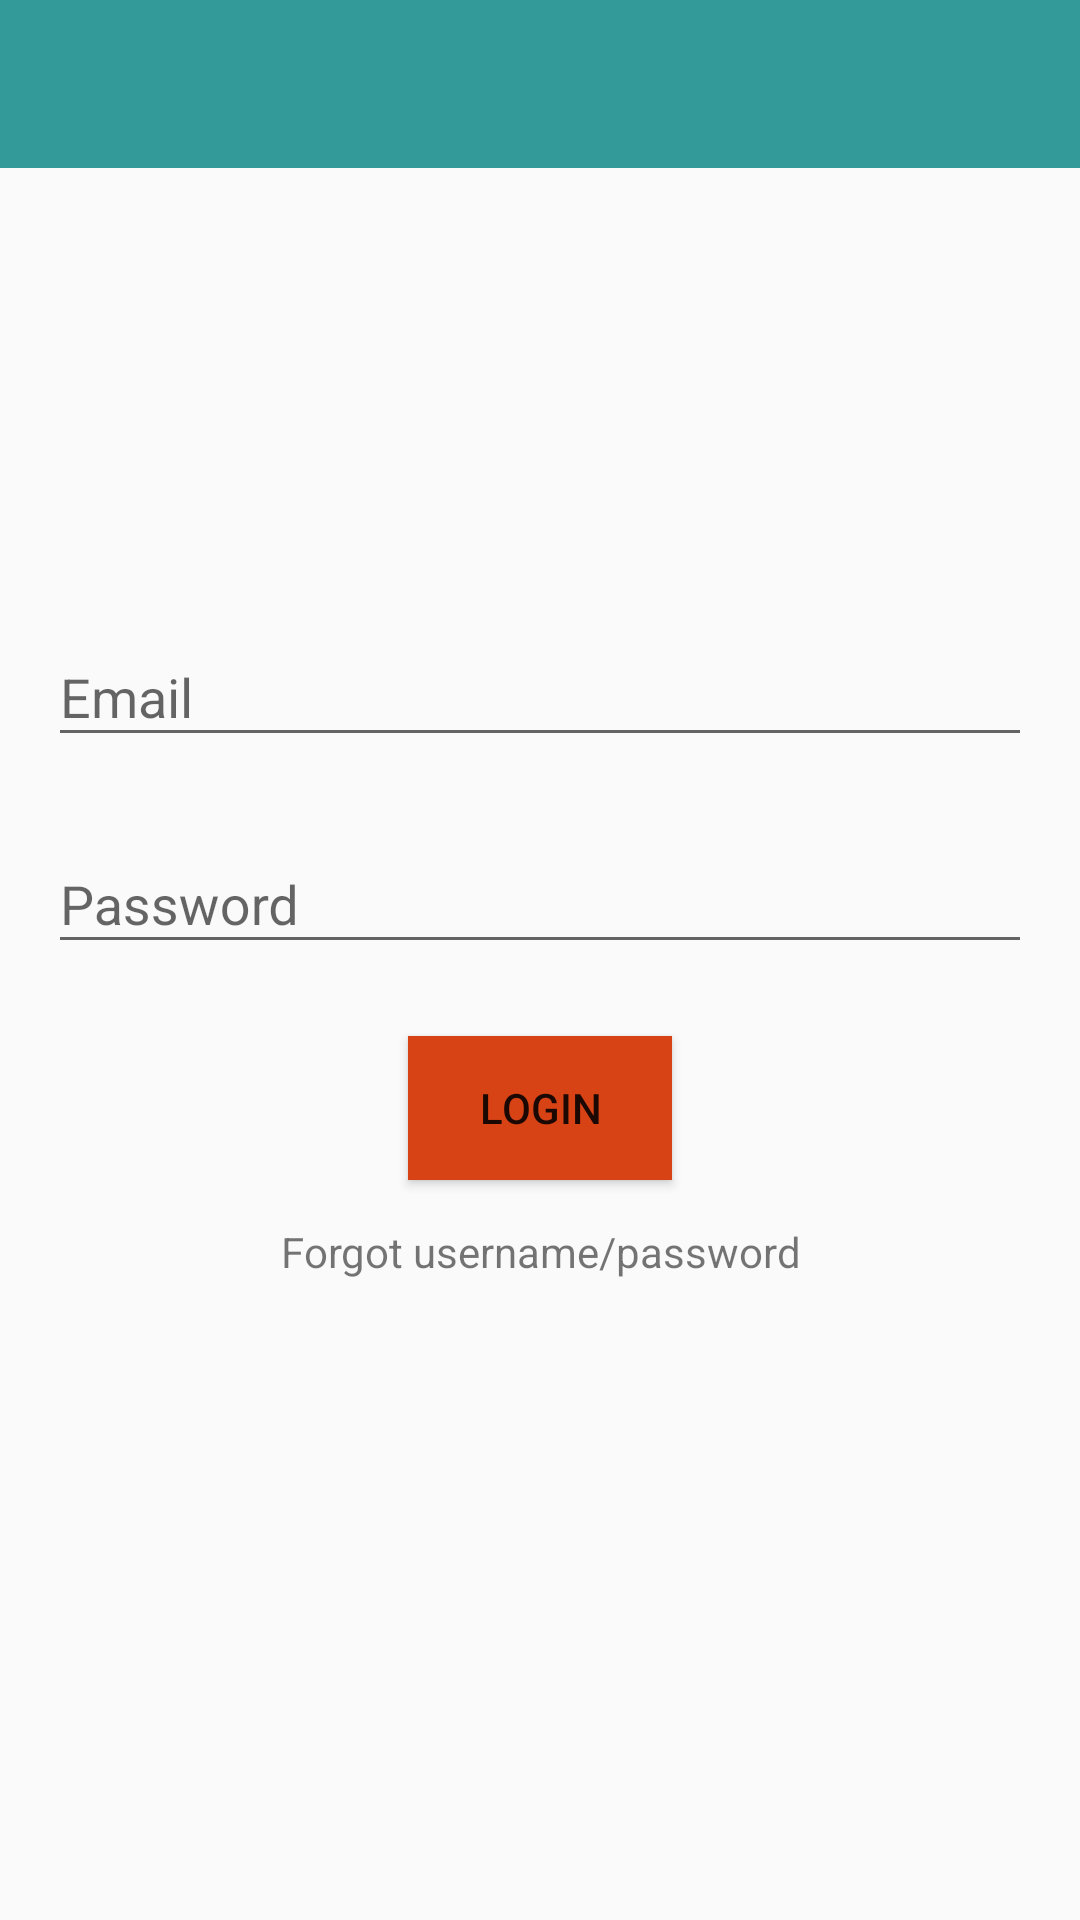

This screen was rendered from an Android layout file. Write that file and the resources it references.
<!-- AndroidManifest.xml: application theme Plantation_Theme.NoActionBar -->
<!-- res/layout/login_activity.xml -->
<?xml version="1.0" encoding="utf-8"?>
<android.support.constraint.ConstraintLayout xmlns:android="http://schemas.android.com/apk/res/android"
    xmlns:app="http://schemas.android.com/apk/res-auto"
    xmlns:tools="http://schemas.android.com/tools"
    android:layout_width="match_parent"
    android:layout_height="match_parent"
    tools:context="com.udsoft.plantationmanager.Activities.LoginActivity">

    <include
        layout="@layout/general_toolbar"
        android:layout_width="match_parent"
        android:layout_height="match_parent" />

    <include layout="@layout/login_content" />

</android.support.constraint.ConstraintLayout>
<!-- res/layout/general_toolbar.xml (included above) -->
<?xml version="1.0" encoding="utf-8"?>
<android.support.constraint.ConstraintLayout xmlns:android="http://schemas.android.com/apk/res/android"
    xmlns:tools="http://schemas.android.com/tools"
    android:layout_width="match_parent"
    android:layout_height="match_parent"
    xmlns:app="http://schemas.android.com/apk/res-auto"
    tools:context=".Activities.LoginActivity">

    <android.support.v7.widget.Toolbar
        android:id="@+id/general_toolbar"
        android:layout_width="match_parent"
        android:layout_height="?attr/actionBarSize"
        android:background="@color/colorPrimary"
        android:minHeight="?attr/actionBarSize"
        android:theme="@style/Plantation_Theme"
        app:popupTheme="@style/Plantation_Theme.NoActionBar" />
</android.support.constraint.ConstraintLayout>
<!-- res/layout/login_content.xml (included above) -->
<?xml version="1.0" encoding="utf-8"?>
<android.support.constraint.ConstraintLayout xmlns:android="http://schemas.android.com/apk/res/android"
    xmlns:app="http://schemas.android.com/apk/res-auto"
    xmlns:tools="http://schemas.android.com/tools"
    android:layout_width="match_parent"
    android:layout_height="match_parent">

    <android.support.design.widget.TextInputLayout
        android:id="@+id/textInputLayout"
        android:layout_width="0dp"
        android:layout_height="61dp"
        android:layout_marginEnd="16dp"
        android:layout_marginStart="16dp"
        android:layout_marginTop="8dp"
        app:layout_constraintEnd_toEndOf="parent"
        app:layout_constraintStart_toStartOf="parent"
        app:layout_constraintTop_toTopOf="@+id/guideline3">

        <android.support.design.widget.TextInputEditText
            android:id="@+id/login_input_email"
            android:layout_width="match_parent"
            android:layout_height="wrap_content"
            android:hint="@string/action_email"
            android:inputType="textEmailAddress"
            android:textAllCaps="false"
            android:textColorLink="@color/textColorLink" />
    </android.support.design.widget.TextInputLayout>

    <android.support.constraint.Guideline
        android:id="@+id/guideline3"
        android:layout_width="wrap_content"
        android:layout_height="wrap_content"
        android:orientation="horizontal"
        app:layout_constraintGuide_percent="0.30" />

    <android.support.design.widget.TextInputLayout
        android:id="@+id/textInputLayout2"
        android:layout_width="0dp"
        android:layout_height="wrap_content"
        android:layout_marginEnd="16dp"
        android:layout_marginStart="16dp"
        android:layout_marginTop="8dp"
        app:layout_constraintEnd_toEndOf="parent"
        app:layout_constraintStart_toStartOf="parent"
        app:layout_constraintTop_toBottomOf="@+id/textInputLayout">

        <android.support.design.widget.TextInputEditText
            android:id="@+id/login_input_password"
            android:layout_width="match_parent"
            android:layout_height="wrap_content"
            android:hint="@string/action_password"
            android:inputType="textPassword" />
    </android.support.design.widget.TextInputLayout>

    <Button
        android:id="@+id/login_btn"
        android:layout_width="wrap_content"
        android:layout_height="wrap_content"
        android:layout_marginEnd="8dp"
        android:layout_marginStart="8dp"
        android:layout_marginTop="24dp"
        android:background="@color/colorAccent"
        android:text="@string/action_login_title"
        app:layout_constraintEnd_toEndOf="parent"
        app:layout_constraintStart_toStartOf="parent"
        app:layout_constraintTop_toBottomOf="@+id/textInputLayout2" />

    <Button
        android:id="@+id/button2"
        style="@style/Widget.AppCompat.Button.Borderless"
        android:layout_width="wrap_content"
        android:layout_height="wrap_content"
        android:layout_marginEnd="8dp"
        android:layout_marginStart="8dp"
        android:text="@string/action_forgot_username_password"
        android:textAppearance="@style/TextAppearance.AppCompat.Small"
        app:layout_constraintEnd_toEndOf="parent"
        app:layout_constraintStart_toStartOf="parent"
        app:layout_constraintTop_toBottomOf="@+id/login_btn" />

</android.support.constraint.ConstraintLayout>
<!-- resources referenced by this layout -->
<resources>
  <color name="colorAccent">#d84315</color>
  <color name="colorPrimary">#339999</color>
  <color name="textColorLink">#1aafbf</color>
  <string name="action_email">Email</string>
  <string name="action_forgot_username_password">Forgot username/password</string>
  <string name="action_login_title">Login</string>
  <string name="action_password">Password</string>
  <style name="Plantation_Theme" parent="Theme.AppCompat.Light.DarkActionBar" />
  <style name="Plantation_Theme.NoActionBar" parent="Theme.AppCompat.Light.NoActionBar">
          <item name="colorPrimaryDark">@android:color/black</item>
          <item name="android:colorForeground">@android:color/black</item>
      </style>
</resources>
